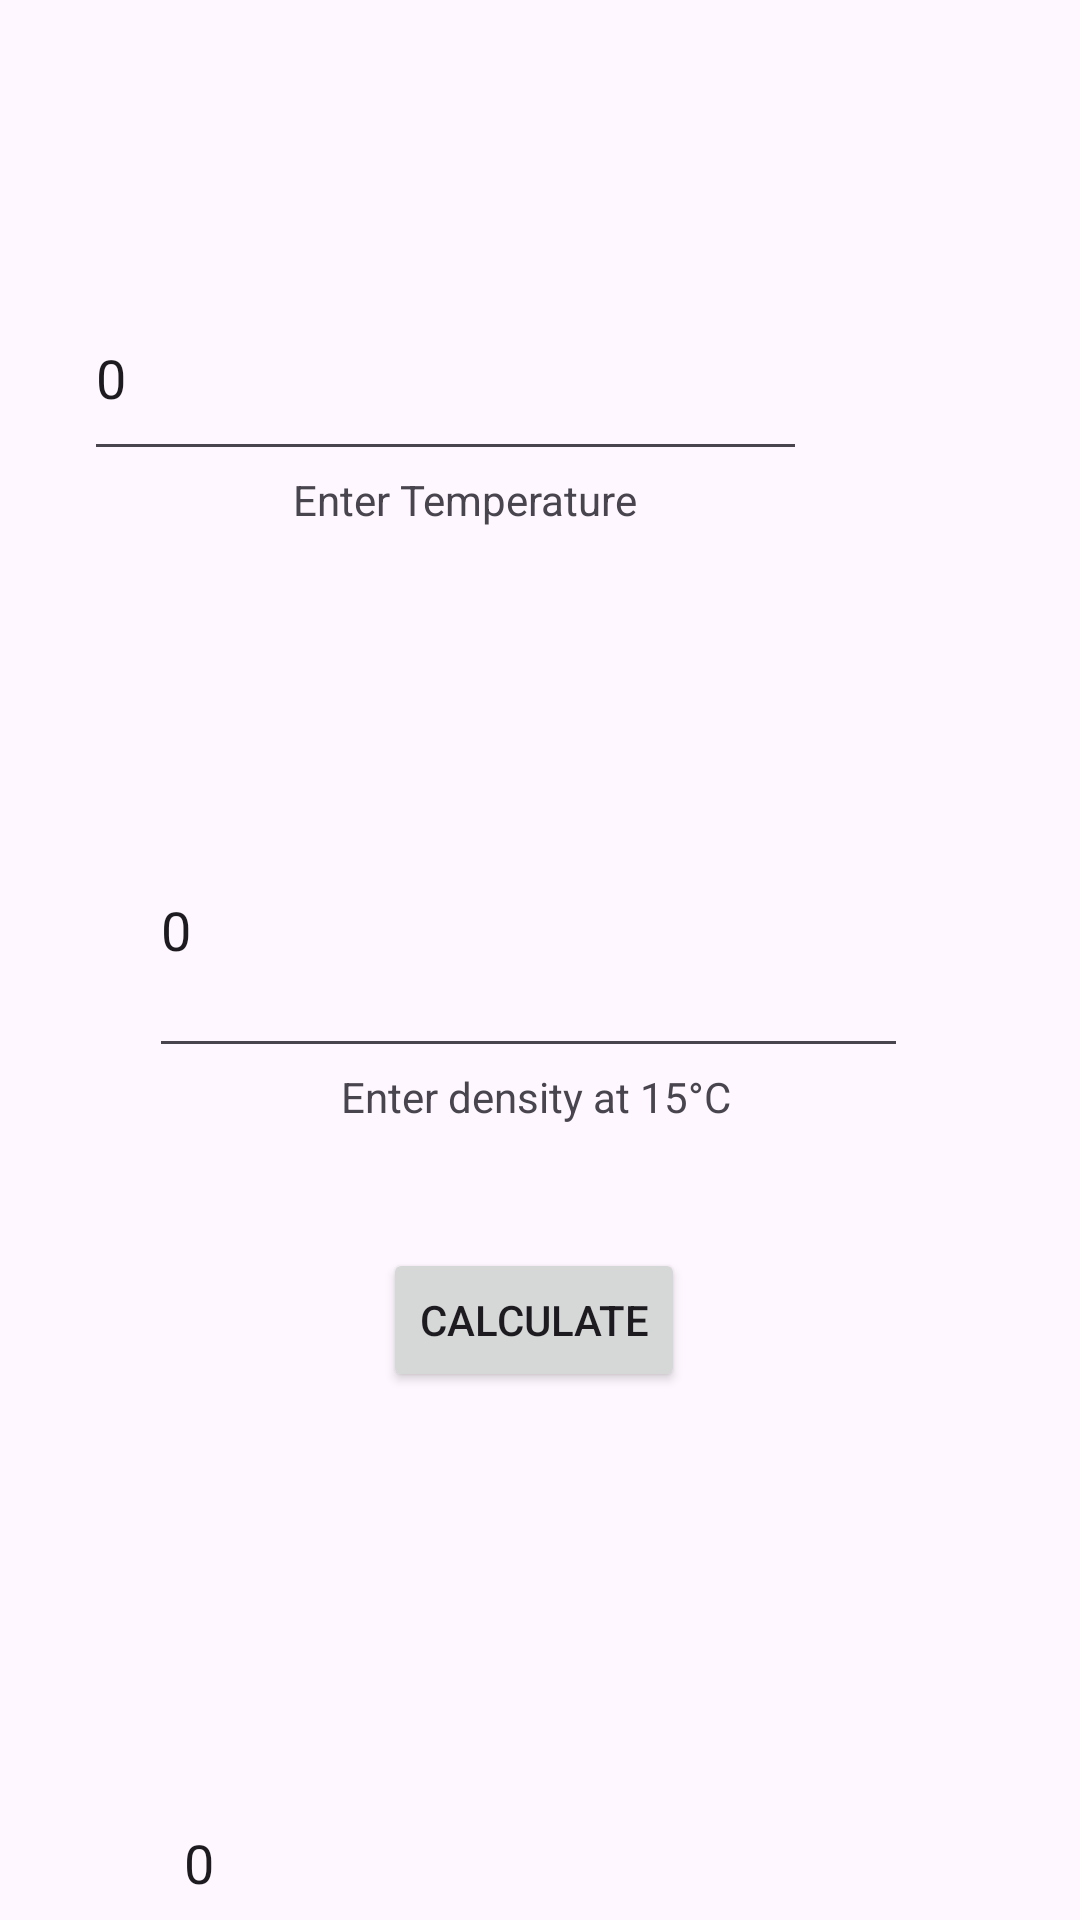

This screen was rendered from an Android layout file. Write that file and the resources it references.
<!-- AndroidManifest.xml: activity theme Theme.JetDensCalc -->
<!-- res/layout/activity_temp_calc.xml -->
<?xml version="1.0" encoding="utf-8"?>
<androidx.constraintlayout.widget.ConstraintLayout xmlns:android="http://schemas.android.com/apk/res/android"
    xmlns:app="http://schemas.android.com/apk/res-auto"
    xmlns:tools="http://schemas.android.com/tools"
    android:layout_width="match_parent"
    android:layout_height="match_parent"
    android:fitsSystemWindows="true"
    tools:context=".TempCalcActivity">


    <EditText
        android:id="@+id/currentTempInput"
        android:layout_width="241dp"
        android:layout_height="65dp"
        android:layout_marginStart="91dp"
        android:layout_marginTop="92dp"
        android:layout_marginEnd="91dp"
        android:ems="10"
        android:inputType="numberDecimal"
        android:hint="Enter a value between -10 and +50"
        android:text="0"
        android:visibility="visible"
        app:layout_constraintBottom_toTopOf="@+id/textView2"
        app:layout_constraintEnd_toEndOf="parent"
        app:layout_constraintHorizontal_bias="1.0"
        app:layout_constraintStart_toStartOf="parent"
        app:layout_constraintTop_toTopOf="parent" />

    <TextView
        android:id="@+id/textView2"
        android:layout_width="164dp"
        android:layout_height="40dp"
        android:layout_marginStart="135dp"
        android:layout_marginEnd="136dp"
        android:layout_marginBottom="32dp"
        android:labelFor="@id/currentTempInput"
        android:text="Enter Temperature"
        app:layout_constraintBottom_toTopOf="@+id/currentBatchInput"
        app:layout_constraintEnd_toEndOf="parent"
        app:layout_constraintStart_toStartOf="parent"
        app:layout_constraintTop_toBottomOf="@+id/currentTempInput" />

    <EditText
        android:id="@+id/currentBatchInput"
        android:layout_width="253dp"
        android:layout_height="95dp"
        android:layout_marginStart="87dp"
        android:layout_marginTop="32dp"
        android:layout_marginEnd="95dp"
        android:ems="10"
        android:inputType="numberDecimal"
        android:hint="Enter a value between 775 and 840"
        android:text="0"
        app:layout_constraintBottom_toTopOf="@+id/textView3"
        app:layout_constraintEnd_toEndOf="parent"
        app:layout_constraintStart_toStartOf="parent"
        app:layout_constraintTop_toBottomOf="@+id/textView2" />

    <TextView
        android:id="@+id/textView3"
        android:layout_width="132dp"
        android:layout_height="23dp"
        android:layout_marginStart="130dp"
        android:layout_marginEnd="131dp"
        android:labelFor="@id/currentBatchInput"
        android:text="@string/enter_density_at_15c"
        app:layout_constraintEnd_toEndOf="parent"
        app:layout_constraintStart_toStartOf="parent"
        app:layout_constraintTop_toBottomOf="@+id/currentBatchInput" />

    <Button
        android:id="@+id/calcTempDensityButton"
        android:layout_width="wrap_content"
        android:layout_height="wrap_content"
        android:layout_marginStart="32dp"
        android:layout_marginTop="104dp"
        android:layout_marginEnd="32dp"
        android:layout_marginBottom="32dp"
        android:text="Calculate"
        app:layout_constraintBottom_toTopOf="@+id/resultCalcTempDensity"
        app:layout_constraintEnd_toEndOf="parent"
        app:layout_constraintHorizontal_bias="0.49"
        app:layout_constraintStart_toStartOf="parent"
        app:layout_constraintTop_toBottomOf="@+id/textView3" />

    <EditText
        android:id="@+id/resultCalcTempDensity"
        android:layout_width="246dp"
        android:layout_height="95dp"
        android:layout_marginStart="90dp"
        android:layout_marginTop="76dp"
        android:layout_marginEnd="92dp"
        android:layout_marginBottom="40dp"
        android:ems="10"
        android:inputType="numberDecimal"
        android:text="0"
        app:layout_constraintBottom_toBottomOf="parent"
        app:layout_constraintEnd_toEndOf="parent"
        app:layout_constraintHorizontal_bias="0.485"
        app:layout_constraintStart_toStartOf="parent"
        app:layout_constraintTop_toBottomOf="@+id/calcTempDensityButton" />
</androidx.constraintlayout.widget.ConstraintLayout>
<!-- resources referenced by this layout -->
<resources>
  <string name="enter_density_at_15c">Enter density at 15°C</string>
  <style name="Theme.JetDensCalc" parent="Base.Theme.JetDensCalc" />
  <style name="Base.Theme.JetDensCalc" parent="Theme.Material3.DayNight.NoActionBar">
          
          
      </style>
</resources>
